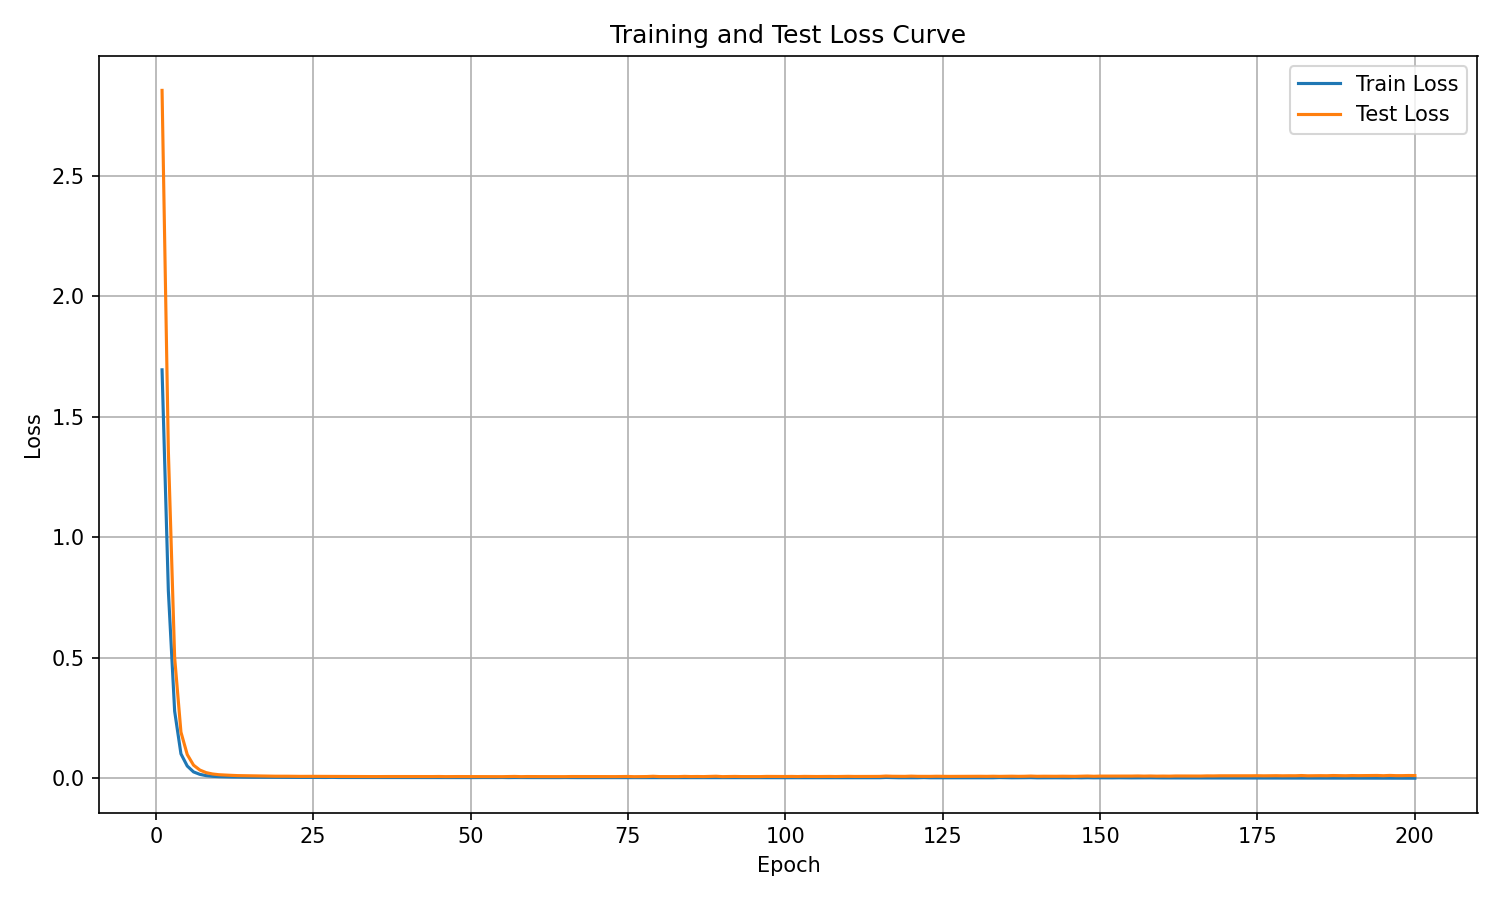

Data behind this chart, as committed beside it:
epoch, train_eval_loss, train_step_loss, test_loss
1, 1.696, 10.64, 2.855
2, 0.7783, 1.206, 1.36
3, 0.2786, 0.5424, 0.5016
4, 0.1017, 0.1903, 0.1919
5, 0.05123, 0.08276, 0.09884
6, 0.02672, 0.04235, 0.05479
7, 0.01662, 0.0244, 0.03453
8, 0.0112, 0.01587, 0.02376
9, 0.008437, 0.01141, 0.01818
10, 0.007055, 0.008992, 0.01513
11, 0.006216, 0.007644, 0.01364
12, 0.005649, 0.006766, 0.01244
13, 0.005219, 0.006204, 0.0114
14, 0.00491, 0.005901, 0.01096
15, 0.004697, 0.005509, 0.01005
16, 0.004533, 0.005344, 0.009984
17, 0.004399, 0.005159, 0.009251
18, 0.004246, 0.004912, 0.009108
19, 0.004219, 0.004837, 0.008906
20, 0.004117, 0.004656, 0.009036
21, 0.004003, 0.00452, 0.008788
22, 0.003895, 0.00448, 0.008458
23, 0.003809, 0.004317, 0.008243
24, 0.003898, 0.00425, 0.008421
25, 0.003809, 0.004217, 0.008366
26, 0.003769, 0.004089, 0.008236
27, 0.003602, 0.004036, 0.007836
28, 0.00407, 0.004015, 0.007924
29, 0.003554, 0.004128, 0.00774
30, 0.003522, 0.003952, 0.007801
31, 0.003477, 0.003857, 0.007645
32, 0.003586, 0.003809, 0.007598
33, 0.003674, 0.003925, 0.007761
34, 0.003455, 0.003797, 0.007487
35, 0.003406, 0.003714, 0.007314
36, 0.003362, 0.003716, 0.007577
37, 0.003368, 0.003622, 0.007556
38, 0.003341, 0.003779, 0.007473
39, 0.003333, 0.003739, 0.007104
40, 0.003259, 0.00361, 0.007441
41, 0.003272, 0.00356, 0.00721
42, 0.003263, 0.003629, 0.007326
43, 0.003236, 0.003595, 0.007326
44, 0.00321, 0.003494, 0.007432
45, 0.003276, 0.003464, 0.007685
46, 0.003176, 0.003452, 0.007214
47, 0.003216, 0.003454, 0.00746
48, 0.003189, 0.003474, 0.007488
49, 0.003119, 0.003422, 0.007416
50, 0.003116, 0.003442, 0.007416
51, 0.003413, 0.003505, 0.006986
52, 0.00341, 0.003504, 0.006999
53, 0.003183, 0.003386, 0.007074
54, 0.003295, 0.003388, 0.007161
55, 0.003547, 0.003387, 0.007017
56, 0.00305, 0.003368, 0.007405
57, 0.003369, 0.003371, 0.007939
58, 0.003121, 0.00333, 0.007088
59, 0.003059, 0.003309, 0.00751
60, 0.003063, 0.003304, 0.007227
... 140 more rows
